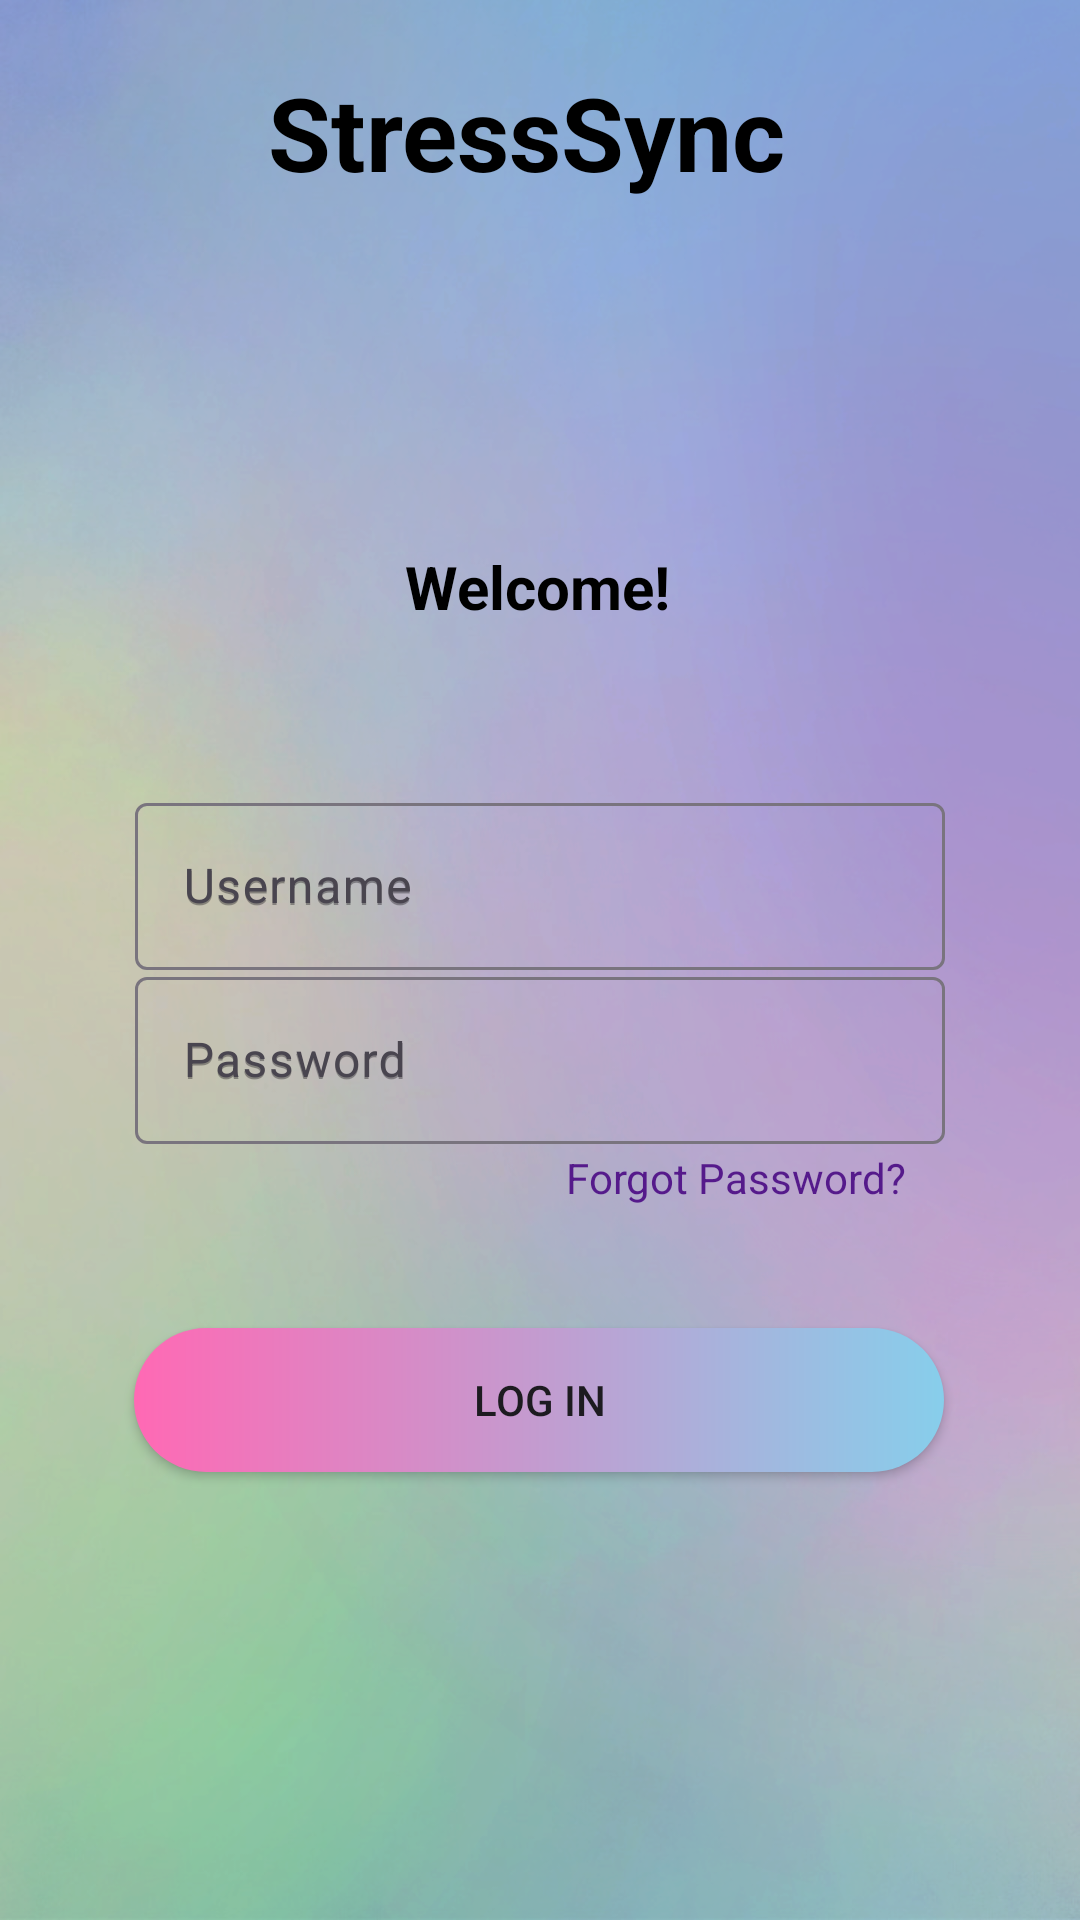

Layout XML and referenced resources for this Android screen:
<!-- AndroidManifest.xml: application theme Theme.Algo -->
<!-- res/layout/activity_login_page.xml -->
<?xml version="1.0" encoding="utf-8"?>
<androidx.constraintlayout.widget.ConstraintLayout xmlns:android="http://schemas.android.com/apk/res/android"
    xmlns:app="http://schemas.android.com/apk/res-auto"
    xmlns:tools="http://schemas.android.com/tools"
    android:id="@+id/main"
    android:layout_width="match_parent"
    android:layout_height="match_parent"
    android:background="@drawable/img4"
    tools:context=".LoginPage">

    <TextView
        android:id="@+id/textView2"
        android:layout_width="180dp"
        android:layout_height="47dp"
        android:shadowColor="@color/white"
        android:text="@string/stresssync"
        android:textColor="#000000"
        android:textSize="34sp"
        android:textStyle="bold"
        app:layout_constraintBottom_toBottomOf="parent"
        app:layout_constraintEnd_toEndOf="parent"
        app:layout_constraintHorizontal_bias="0.497"
        app:layout_constraintStart_toStartOf="parent"
        app:layout_constraintTop_toTopOf="parent"
        app:layout_constraintVertical_bias="0.036" />

    <TextView
        android:id="@+id/textView4"
        android:layout_width="wrap_content"
        android:layout_height="wrap_content"
        android:layout_marginTop="100dp"
        android:text="@string/welcome"
        android:textColor="@color/black"
        android:textSize="20dp"
        android:textStyle="bold"
        app:layout_constraintBottom_toBottomOf="parent"
        app:layout_constraintEnd_toEndOf="parent"
        app:layout_constraintHorizontal_bias="0.498"
        app:layout_constraintStart_toStartOf="parent"
        app:layout_constraintTop_toBottomOf="@+id/textView2"
        app:layout_constraintVertical_bias="0.031" />

    <com.google.android.material.textfield.TextInputLayout
        android:id="@+id/usernametxtlayout"
        android:layout_width="270dp"
        android:layout_height="wrap_content"
        android:hint="@string/username"
        app:layout_constraintBottom_toBottomOf="parent"
        app:layout_constraintEnd_toEndOf="parent"
        app:layout_constraintStart_toStartOf="parent"
        app:layout_constraintTop_toTopOf="parent"
        app:layout_constraintVertical_bias="0.453"
        app:prefixTextColor="@color/black"
        app:suffixTextColor="@color/black"
        tools:ignore="MissingConstraints">

        <com.google.android.material.textfield.TextInputEditText
            android:id="@+id/usernametxtinput"
            android:layout_width="270dp"
            android:layout_height="wrap_content"
            android:hint="@string/username"
            android:inputType="text"
            android:textColor="@color/black"
            app:layout_constraintBottom_toBottomOf="parent"
            app:layout_constraintEnd_toEndOf="parent"
            app:layout_constraintStart_toStartOf="parent"
            app:layout_constraintTop_toTopOf="parent"
            app:layout_constraintVertical_bias="0.453" />
    </com.google.android.material.textfield.TextInputLayout>

    <com.google.android.material.textfield.TextInputLayout
        android:id="@+id/passtxtlayout"
        android:layout_width="270dp"
        android:layout_height="wrap_content"
        android:hint="@string/password"
        tools:ignore="MissingConstraints"
        app:layout_constraintBottom_toBottomOf="parent"
        app:layout_constraintEnd_toEndOf="parent"
        app:layout_constraintStart_toStartOf="parent"
        app:layout_constraintTop_toTopOf="parent"
        app:layout_constraintVertical_bias="0.553"
        >
        <com.google.android.material.textfield.TextInputEditText
            android:id="@+id/passtxtinput"
            android:layout_width="270dp"
            android:layout_height="wrap_content"
            android:hint="@string/password"
            android:inputType="textPassword"
            app:layout_constraintBottom_toBottomOf="parent"
            app:layout_constraintEnd_toEndOf="parent"
            app:layout_constraintStart_toStartOf="parent"
            app:layout_constraintTop_toTopOf="parent"
            app:layout_constraintVertical_bias="0.553" />
    </com.google.android.material.textfield.TextInputLayout>

    <androidx.appcompat.widget.AppCompatButton
        android:id="@+id/button1"
        android:layout_width="wrap_content"
        android:layout_height="wrap_content"
        android:width="270dp"
        android:background="@drawable/gradiant_button"
        android:text="@string/log_in"

        app:layout_constraintBottom_toBottomOf="parent"
        app:layout_constraintEnd_toEndOf="parent"
        app:layout_constraintHorizontal_bias="0.496"
        app:layout_constraintStart_toStartOf="parent"
        app:layout_constraintTop_toTopOf="parent"
        app:layout_constraintVertical_bias="0.748" />

    <TextView
        android:id="@+id/textView10"
        android:layout_width="wrap_content"
        android:layout_height="wrap_content"
        android:text="Forgot Password?"
        android:textColor="#551A8B"
        app:layout_constraintBottom_toBottomOf="parent"
        app:layout_constraintEnd_toEndOf="parent"
        app:layout_constraintHorizontal_bias="0.765"
        app:layout_constraintStart_toStartOf="parent"
        app:layout_constraintTop_toTopOf="parent"
        app:layout_constraintVertical_bias="0.617" />


</androidx.constraintlayout.widget.ConstraintLayout>
<!-- resources referenced by this layout -->
<resources>
  <color name="black">#FF000000</color>
  <color name="white">#FFFFFFFF</color>
  <!-- drawable gradiant_button (drawable) -->
  <?xml version="1.0" encoding="utf-8"?>
  <shape xmlns:android="http://schemas.android.com/apk/res/android">
      <gradient
          android:startColor="#FF69B4"
          android:endColor="#87ceeb"
          android:angle="360"/>
      <corners android:radius="80dp"/>
  </shape>
  <!-- drawable img4: png bitmap (drawable, 450193 bytes) -->
  <string name="log_in">Log In</string>
  <string name="password">Password</string>
  <string name="stresssync">StressSync</string>
  <string name="username">Username</string>
  <string name="welcome">Welcome!</string>
  <style name="Theme.Algo" parent="Base.Theme.Algo" />
  <style name="Base.Theme.Algo" parent="Theme.Material3.DayNight.NoActionBar">
          
          
      </style>
</resources>
